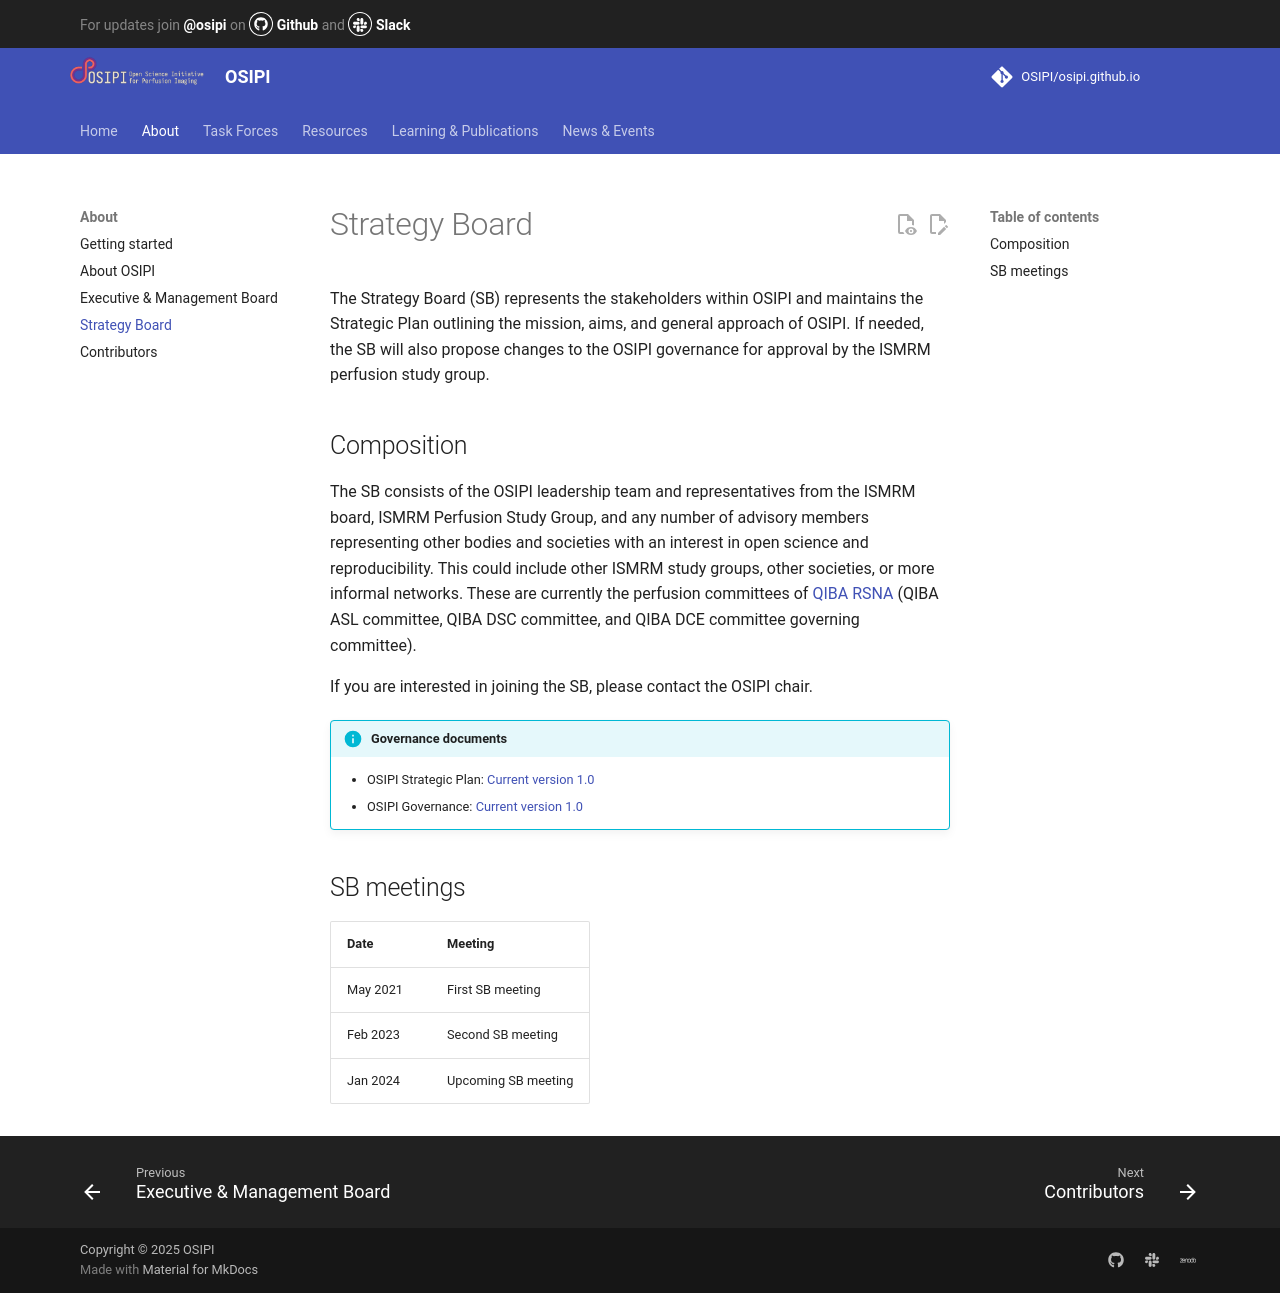

repository: OSIPI/osipi.github.io · page: strategy-board/index.html · generator: mkdocs

# Strategy Board

The Strategy Board (SB) represents the stakeholders within OSIPI and maintains the Strategic Plan outlining the mission, aims, and general approach of OSIPI. If needed, the SB will also propose changes to the OSIPI governance for approval by the ISMRM perfusion study group.

## Composition

The SB consists of the OSIPI leadership team and representatives from the ISMRM board, ISMRM Perfusion Study Group, and any number of advisory members representing other bodies and societies with an interest in open science and reproducibility. This could include other ISMRM study groups, other societies, or more informal networks. These are currently the perfusion committees of [QIBA RSNA](https://www.rsna.org/research/quantitative-imaging-biomarkers-alliance) (QIBA ASL committee, QIBA DSC committee, and QIBA DCE committee governing committee).

If you are interested in joining the SB, please contact the OSIPI chair.

!!! info "Governance documents"
    - OSIPI Strategic Plan: [Current version 1.0](https://drive.google.com/file/d/14XZYB59W2rn5NIMBKEwdzht23WLa3zzN/view?usp=sharing)
    - OSIPI Governance: [Current version 1.0](https://drive.google.com/open?id=1fH0hFBMJsUctdhhBmv1ujGI-9v5Bwe3k)

## SB meetings

| Date | Meeting |
| --- | --- |
| May 2021 | First SB meeting |
| Feb 2023 | Second SB meeting |
| Jan 2024 | Upcoming SB meeting |
